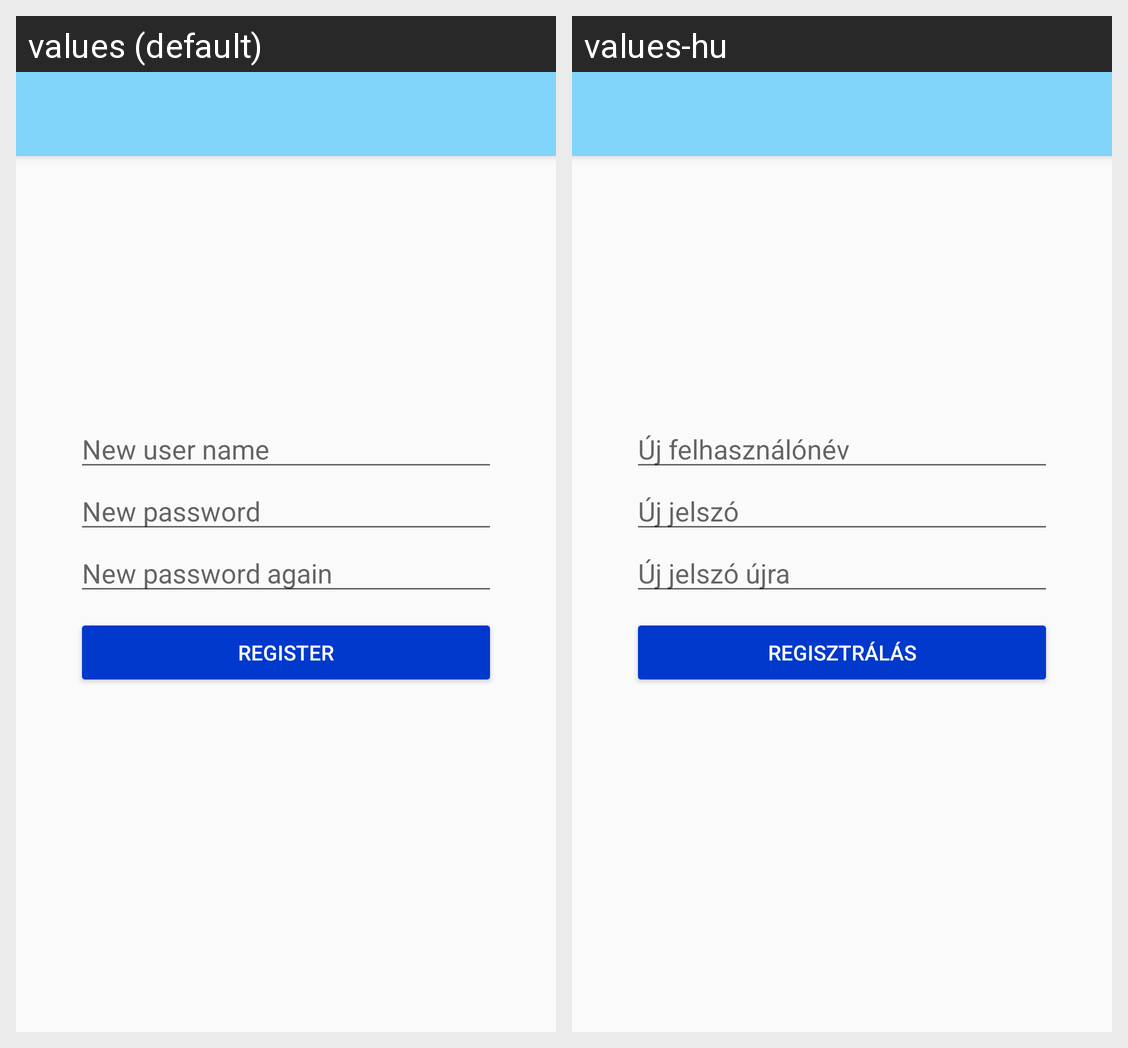

This grid shows one Android layout under two languages. Give, for every string resource on the screen, its name, the default text and each shown locale's text.
Android screen res/layout/register_activity.xml rendered under 2 locales, left to right: values (default), values-hu. Device: Nexus 5 (rendered at 1080×1920; each locale shown at half size, 540×960, under a caption strip naming it); theme AppTheme.
Strings drawn on this screen, with the default value and each locale's value (text and hints the layout hard-codes, and strings that could not be matched under every locale, appear in the picture but are not listed):

new_user_name
  values: New user name
  values-hu: Új felhasználónév

new_password
  values: New password
  values-hu: Új jelszó

new_password_again
  values: New password again
  values-hu: Új jelszó újra

register
  values: Register
  values-hu: Regisztrálás
